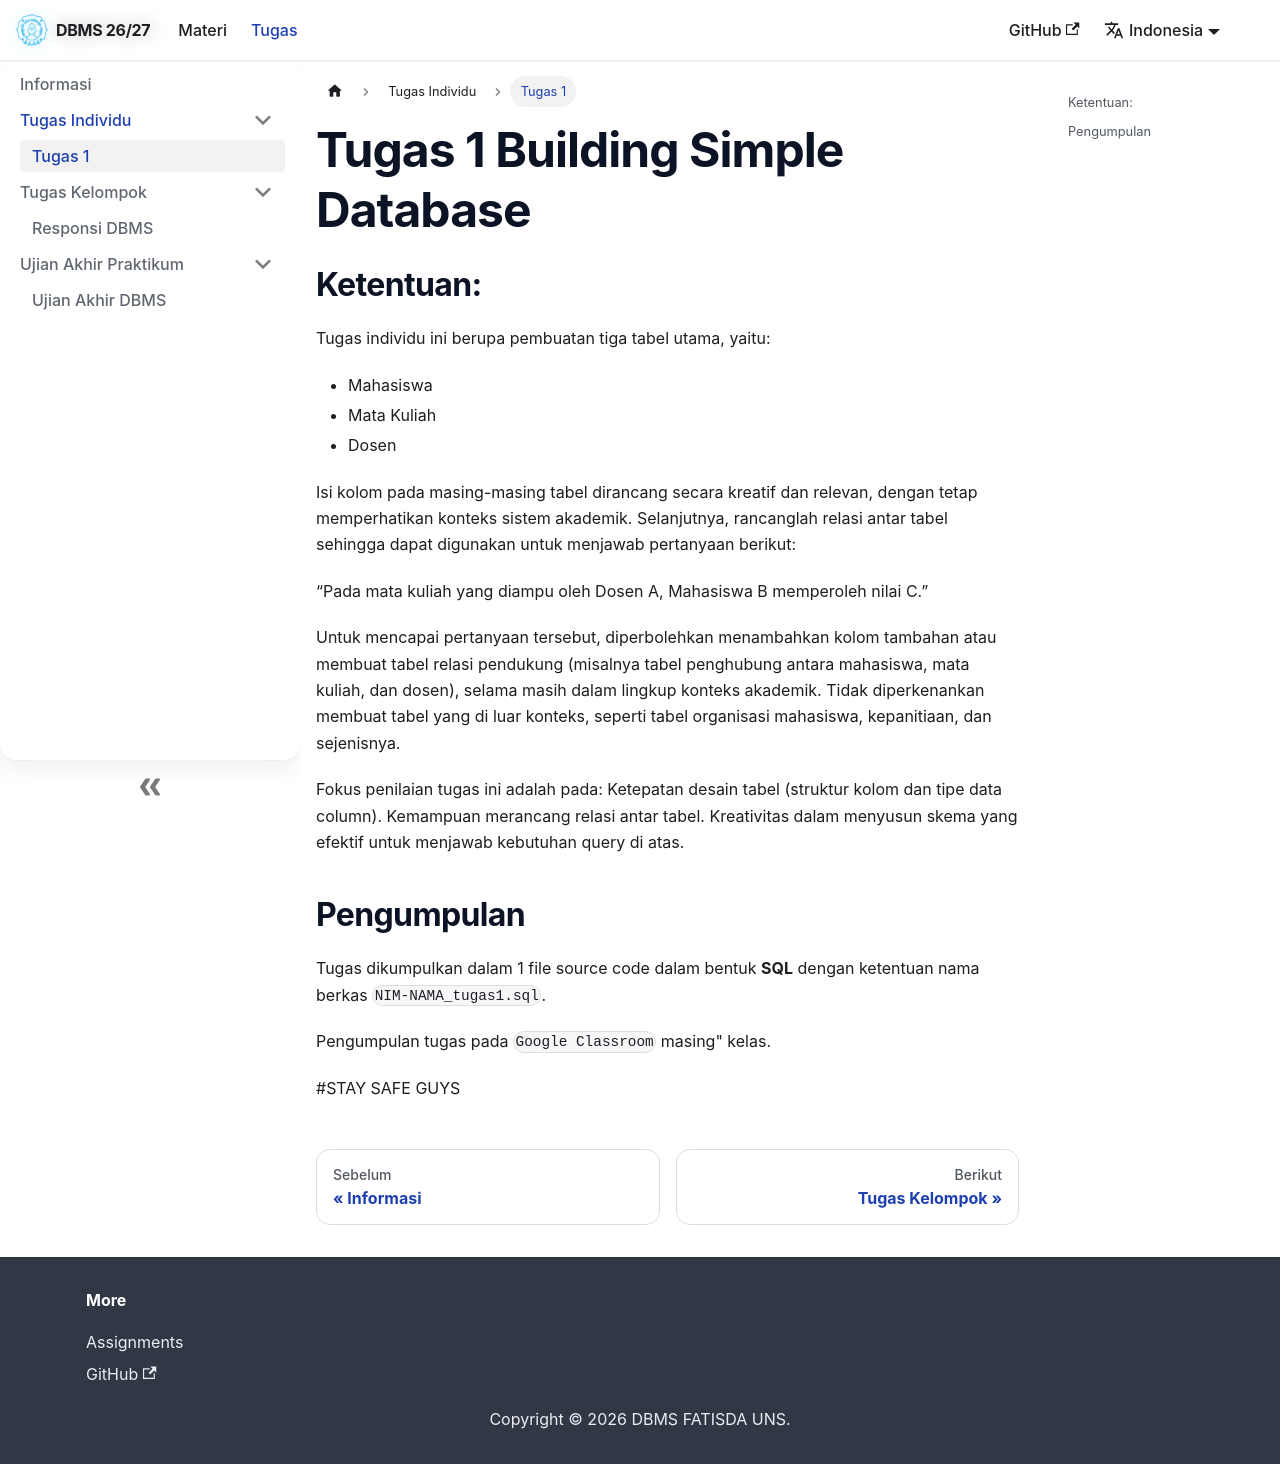

repository: fiuly/Praktikum-DBMS-Informatika-Kelas-A-B · page: assignments/individual/assignment-1/index.html · generator: docusaurus

---
id: assignment-1
title: Tugas 1 Building Simple Database
sidebar_label: Tugas 1
sidebar_position: 1
Path: assignments/individual/assignment-1
---

## Ketentuan: 

Tugas individu ini berupa pembuatan tiga tabel utama, yaitu:

- Mahasiswa
- Mata Kuliah
- Dosen

Isi kolom pada masing-masing tabel dirancang secara kreatif dan relevan, dengan tetap memperhatikan konteks sistem akademik. Selanjutnya, rancanglah relasi antar tabel sehingga dapat digunakan untuk menjawab pertanyaan berikut:

“Pada mata kuliah yang diampu oleh Dosen A, Mahasiswa B memperoleh nilai C.”

Untuk mencapai pertanyaan tersebut, diperbolehkan menambahkan kolom tambahan atau membuat tabel relasi pendukung (misalnya tabel penghubung antara mahasiswa, mata kuliah, dan dosen), selama masih dalam lingkup konteks akademik. Tidak diperkenankan membuat tabel yang di luar konteks, seperti tabel organisasi mahasiswa, kepanitiaan, dan sejenisnya.

Fokus penilaian tugas ini adalah pada:
Ketepatan desain tabel (struktur kolom dan tipe data column).
Kemampuan merancang relasi antar tabel.
Kreativitas dalam menyusun skema yang efektif untuk menjawab kebutuhan query di atas.

## Pengumpulan

Tugas dikumpulkan dalam 1 file source code dalam bentuk **SQL** dengan ketentuan nama berkas `NIM-NAMA_tugas1.sql`.

Pengumpulan tugas pada `Google Classroom` masing" kelas.



#STAY SAFE GUYS
